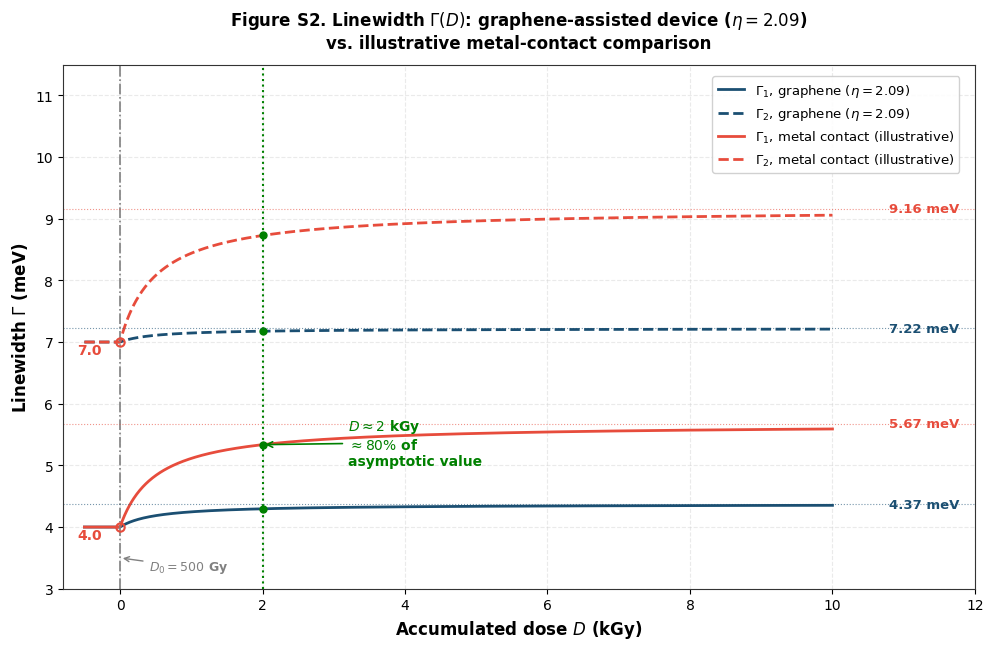

The script that saved this image:
#!/usr/bin/env python3
# -*- coding: utf-8 -*-

"""
plot_figs2_linewidth_comparison.py

Fully automated script to generate Fig. S2 (Supplementary Material):
Linewidth Γ(D) for the graphene-assisted device (η = 2.09) 
vs. illustrative metal-contact comparison.
"""

import numpy as np
import matplotlib.pyplot as plt

# Set publication style
plt.rcParams['font.family'] = 'sans-serif'
plt.rcParams['font.sans-serif'] = ['DejaVu Sans', 'Arial', 'Helvetica']
plt.rcParams['axes.edgecolor'] = '#333333'
plt.rcParams['axes.linewidth'] = 0.8

def generate_figs2():
    fig, ax = plt.subplots(figsize=(10, 6.5), dpi=300)

    # Dose array (kGy)
    D = np.linspace(-0.5, 10.0, 1000)
    D_model = np.clip(D, 0, None)
    D0 = 0.5  # Characteristic dose D0 = 500 Gy = 0.5 kGy
    
    # Saturation kinetics model: D / (D + D0)
    sat = D_model / (D_model + D0)

    # Linewidth curves matching Figure S2 values
    Gamma1_metal = 4.0 + 1.67 * sat
    Gamma2_metal = 7.0 + 2.16 * sat
    Gamma1_graph = 4.0 + 0.37 * sat
    Gamma2_graph = 7.0 + 0.22 * sat

    # Plot curves
    ax.plot(D, Gamma1_graph, '-', color='#1b4f72', lw=2, label=r'$\Gamma_1$, graphene ($\eta=2.09$)')
    ax.plot(D, Gamma2_graph, '--', color='#1b4f72', lw=2, label=r'$\Gamma_2$, graphene ($\eta=2.09$)')
    ax.plot(D, Gamma1_metal, '-', color='#e74c3c', lw=2, label=r'$\Gamma_1$, metal contact (illustrative)')
    ax.plot(D, Gamma2_metal, '--', color='#e74c3c', lw=2, label=r'$\Gamma_2$, metal contact (illustrative)')

    # Extended axis limits to give breathing room for text labels and legend
    ax.set_xlim(-0.8, 12.0)
    ax.set_ylim(3.0, 11.5)
    ax.grid(True, which='both', linestyle='--', alpha=0.4, color='#cccccc')

    # Labels and Title matching the manuscript style
    ax.set_xlabel(r'Accumulated dose $D$ (kGy)', fontsize=12, fontweight='bold')
    ax.set_ylabel(r'Linewidth $\Gamma$ (meV)', fontsize=12, fontweight='bold')
    ax.set_title(
        r'Figure S2. Linewidth $\Gamma(D)$: graphene-assisted device ($\eta=2.09$)' + '\n' + 
        r'vs. illustrative metal-contact comparison', 
        fontsize=12, fontweight='bold', pad=12
    )

    # Vertical reference line at D = 2 kGy
    ax.axvline(x=2.0, color='green', linestyle=':', lw=1.5)

    # Intersection markers at D = 2 kGy
    idx_2kgy = np.argmin(np.abs(D - 2.0))
    ax.plot(2.0, Gamma1_graph[idx_2kgy], marker='o', color='green', markersize=5)
    ax.plot(2.0, Gamma2_graph[idx_2kgy], marker='o', color='green', markersize=5)
    ax.plot(2.0, Gamma1_metal[idx_2kgy], marker='o', color='green', markersize=5)
    ax.plot(2.0, Gamma2_metal[idx_2kgy], marker='o', color='green', markersize=5)

    # Annotation for 80% saturation at D = 2 kGy
    ax.annotate(
        r'$D \approx 2$ kGy' + '\n' + r'$\approx 80\%$ of' + '\n' + r'asymptotic value',
        xy=(2.0, Gamma1_metal[idx_2kgy]), xytext=(3.2, 5.0),
        arrowprops=dict(facecolor='green', edgecolor='green', arrowstyle='->', lw=1.2),
        fontsize=10, fontweight='bold', color='green'
    )

    # Indicator for D0 = 500 Gy
    ax.axvline(x=0.0, color='grey', linestyle='-.', lw=1.2)
    ax.annotate(
        r'$D_0 = 500$ Gy', xy=(0.0, 3.5), xytext=(0.4, 3.3),
        arrowprops=dict(facecolor='grey', edgecolor='grey', arrowstyle='->', lw=1),
        fontsize=9, color='grey', fontweight='bold'
    )

    # Initial baseline value markers at D = 0
    ax.plot(0, 4.0, marker='o', markerfacecolor='none', markeredgecolor='#e74c3c', markersize=6, markeredgewidth=1.5)
    ax.text(-0.6, 3.8, '4.0', fontsize=10, fontweight='bold', color='#e74c3c')

    ax.plot(0, 7.0, marker='o', markerfacecolor='none', markeredgecolor='#e74c3c', markersize=6, markeredgewidth=1.5)
    ax.text(-0.6, 6.8, '7.0', fontsize=10, fontweight='bold', color='#e74c3c')

    # Asymptotic values at D = 10.8 with horizontal reference guides
    ax.text(10.8, 4.37, '4.37 meV', fontsize=9.5, fontweight='bold', color='#1b4f72', va='center')
    ax.text(10.8, 7.22, '7.22 meV', fontsize=9.5, fontweight='bold', color='#1b4f72', va='center')
    ax.text(10.8, 5.67, '5.67 meV', fontsize=9.5, fontweight='bold', color='#e74c3c', va='center')
    ax.text(10.8, 9.16, '9.16 meV', fontsize=9.5, fontweight='bold', color='#e74c3c', va='center')

    ax.axhline(y=4.37, color='#1b4f72', linestyle=':', lw=0.8, alpha=0.6)
    ax.axhline(y=7.22, color='#1b4f72', linestyle=':', lw=0.8, alpha=0.6)
    ax.axhline(y=5.67, color='#e74c3c', linestyle=':', lw=0.8, alpha=0.6)
    ax.axhline(y=9.16, color='#e74c3c', linestyle=':', lw=0.8, alpha=0.6)

    # Legend placed safely in the upper-right whitespace above curves
    ax.legend(loc='upper right', bbox_to_anchor=(0.99, 0.99), framealpha=0.9, fontsize=9.5)

    plt.tight_layout()
    
    # Save outputs in multiple publication-ready formats
    plt.savefig('Fig_S2_Linewidth_Comparison.png', dpi=300, bbox_inches='tight')
    plt.savefig('Fig_S2_Linewidth_Comparison.pdf', dpi=300, bbox_inches='tight')
    plt.savefig('Fig_S2_Linewidth_Comparison.svg', dpi=300, bbox_inches='tight')
    
    print("Fig. S2 updated successfully.")

if __name__ == '__main__':
    generate_figs2()
